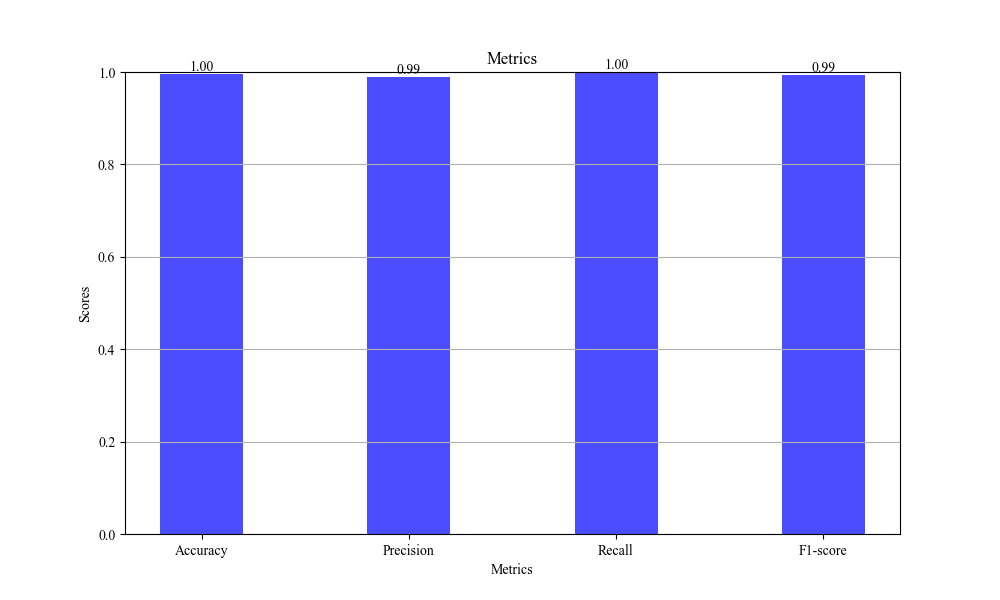

The data file committed next to this chart (first rows):
Metric, Value
Accuracy, 0.9951
Precision, 0.9891
Recall, 1.0
F1, 0.9945
